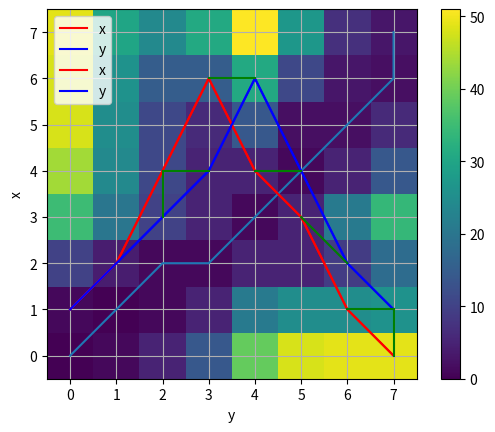

Python code for this plot:
import pandas as pd
import numpy as np
import matplotlib.pyplot as plt
import seaborn as sns

'''
    DTW,Dynamic Time Warping，动态时间规整
'''

# 定义两个信号x，y
x = np.array([1,2,4,6,4,3,1,0])
y = np.array([1,2,3,4,6,4,2,1])

# 画出两个信号的图像，可以看到两个信号是很相似，但是在时间轴上有位移
plt.plot(range(len(x)), x, 'r', label = 'x')
plt.plot(range(len(y)), y, 'b', label = 'y')

plt.legend()
# plt.show()
'''
 DTW的算法是通过衡量两个信号的相似性，找到两个信号对齐的点与点之间的对应关系
 相似性的衡量可以通过对两个信号对应点之间的欧式距离进行衡量
 一句话总结：
 DTW通过衡量信号之间的相似性，得到两个信号点与点之间的映射关系
'''

# 构建信号x和y之间的距离矩阵
# 首先初始化一个零矩阵用作存储信号x，y之间的距离

xydist = np.zeros((len(x),len(y)))
# print(xydist)
# print("\n")

# 然后计算信号x，y各个点之间的距离，并存储在xydist矩阵中
for ii in range(len(x)):
    for jj in range(len(y)):
        xydist[ii, jj] = (x[ii]-y[jj])**2
# print(xydist)

# 下面可视化距离矩阵xydist

def visulize_xydist(xydist):
    fig = plt.imshow(xydist, interpolation='nearest')
    plt.gca().invert_yaxis()
    plt.xlabel('y') # 显示标签
    plt.ylabel('x') # 显示标签
    plt.grid() # 画网格
    plt.colorbar() # 显示色阶的颜色栏
    plt.show()

# visulize_xydist(xydist)

'''
    上面是信号x和y之间的距离矩阵，简单地说，就是距离越近，信号越相似
    如何有效的把所有的距离最小的点找到呢？
    可以构建距离累积矩阵，即一边走路，一边累加距离，得到距离累计矩阵
    最后再遍历这个距离累计矩阵，得到距离最小的路径，即x，y信号各点之间的对应关系
    1.构建距离累计矩阵xy_acc_dist
      构建累计矩阵，需要按照一定规则遍历这个xydist矩阵，得到距离累计矩阵
      这个规则为：
      · 路径必须从（0,0）开始，在（M,N）结束
            -其中M，N是x，y的长度
      · 路径不可以回头，只能向前走
            -即，从点（x，j）向前只能，向右（i+1，j）走，向上（i，j+1）走，向对角线（i+1，j+1）走        
'''

# 首先初始化，这个距离累计矩阵xy_acc_dist
xy_acc_dist = np.zeros((len(x),len(y)))
# 从位置（0,0）开始，且将xy_acc_dist[0,0]设为xydist[0,0]
xy_acc_dist[0,0] = xydist[0,0]
# 画个图看看
# visulize_xydist(xy_acc_dist)

# 再计算第一行的累计距离
for ii in range(1, len(y)):
    xy_acc_dist[0,ii] = xy_acc_dist[0,ii-1] + xydist[0,ii]

# 再计算第一的累计距离
for ii in range(1, len(x)):
    xy_acc_dist[ii,0] = xy_acc_dist[ii-1,0] + xydist[ii,0]

# 对于除了第一行，第一列的元素，采用如下公式计算距离累计矩阵
# xy_acc_dist[i,j] = min{xy_acc_dist[i-1,j-1],xy_acd_dist[i-1,j],xy_acc_dist[i,j-1]} + xydist[i,j]

for ii in range(1,len(x)):
    for jj in range(1,len(y)):
        xy_acc_dist[ii,jj] = min(xy_acc_dist[ii-1,jj], xy_acc_dist[ii-1,jj-1], xy_acc_dist[ii,jj-1]) + xydist[ii,jj]

# 再画个图看看
# visulize_xydist(xy_acc_dist)

'''
    1.寻找距离最短路径
      从最后一个点[M,N]出发，向后不断寻找距离最小的点
      最简单的寻找方法，就是每次只寻找
      · 对角线方向xy_acc_dist[i-1,j-1]
      · 左边xy_acc_dist[i-1,j]
      · 右边xy_acc_dist[i,j-1]
        这三个方向。
'''

# path的起点是时间序列的终点
path1, path2 = [len(x) - 1], [len(y) - 1]
ii, jj = len(x) - 1, len(y) - 1
while ii > 0 and jj > 0:
    if ii == 0:
        # 如果遍历到了x的第一个点，那么剩下的y点都映射到这一点
        jj = jj - 1
    elif jj == 0:
        # 如果遍历到了y的第一个点，那么剩下的x都映射到这一点
        ii = ii - 1
    else:
        direction = np.argmin([xy_acc_dist[ii-1,jj], xy_acc_dist[ii,jj-1], xy_acc_dist[ii-1,jj-1]])
        if direction == 0:
            # 第一个最小
            ii = ii - 1
        elif direction == 1:
            # 第二个最小
            jj = jj - 1
        else:
            # 第三个最小
            ii = ii - 1
            jj = jj - 1
    path1.append(ii)
    path2.append(jj)
# path的结尾就是两条时间序列的起始点
path1.append(0)
path2.append(0)
# 因为是倒着找路径的，再把它正过来
path1 = path1[::-1]
path2 = path2[::-1]
# 打印看看
print("path1\n",path1)
print("path2\n",path2)

# 可视化最短路径

plt.plot(path2,path1)

# 看看效果如何
# 将信号x和信号y之间的对应关系画出来
plt.plot(range(len(x)), x, 'r', label = 'x')
plt.plot(range(len(y)), y, 'b', label = 'y')
plt.legend()
for i in range(len(path1)):
    plt.plot([path1[i],path2[i]],[x[path1[i]],y[path2[i]]],'g')

visulize_xydist(xy_acc_dist)
